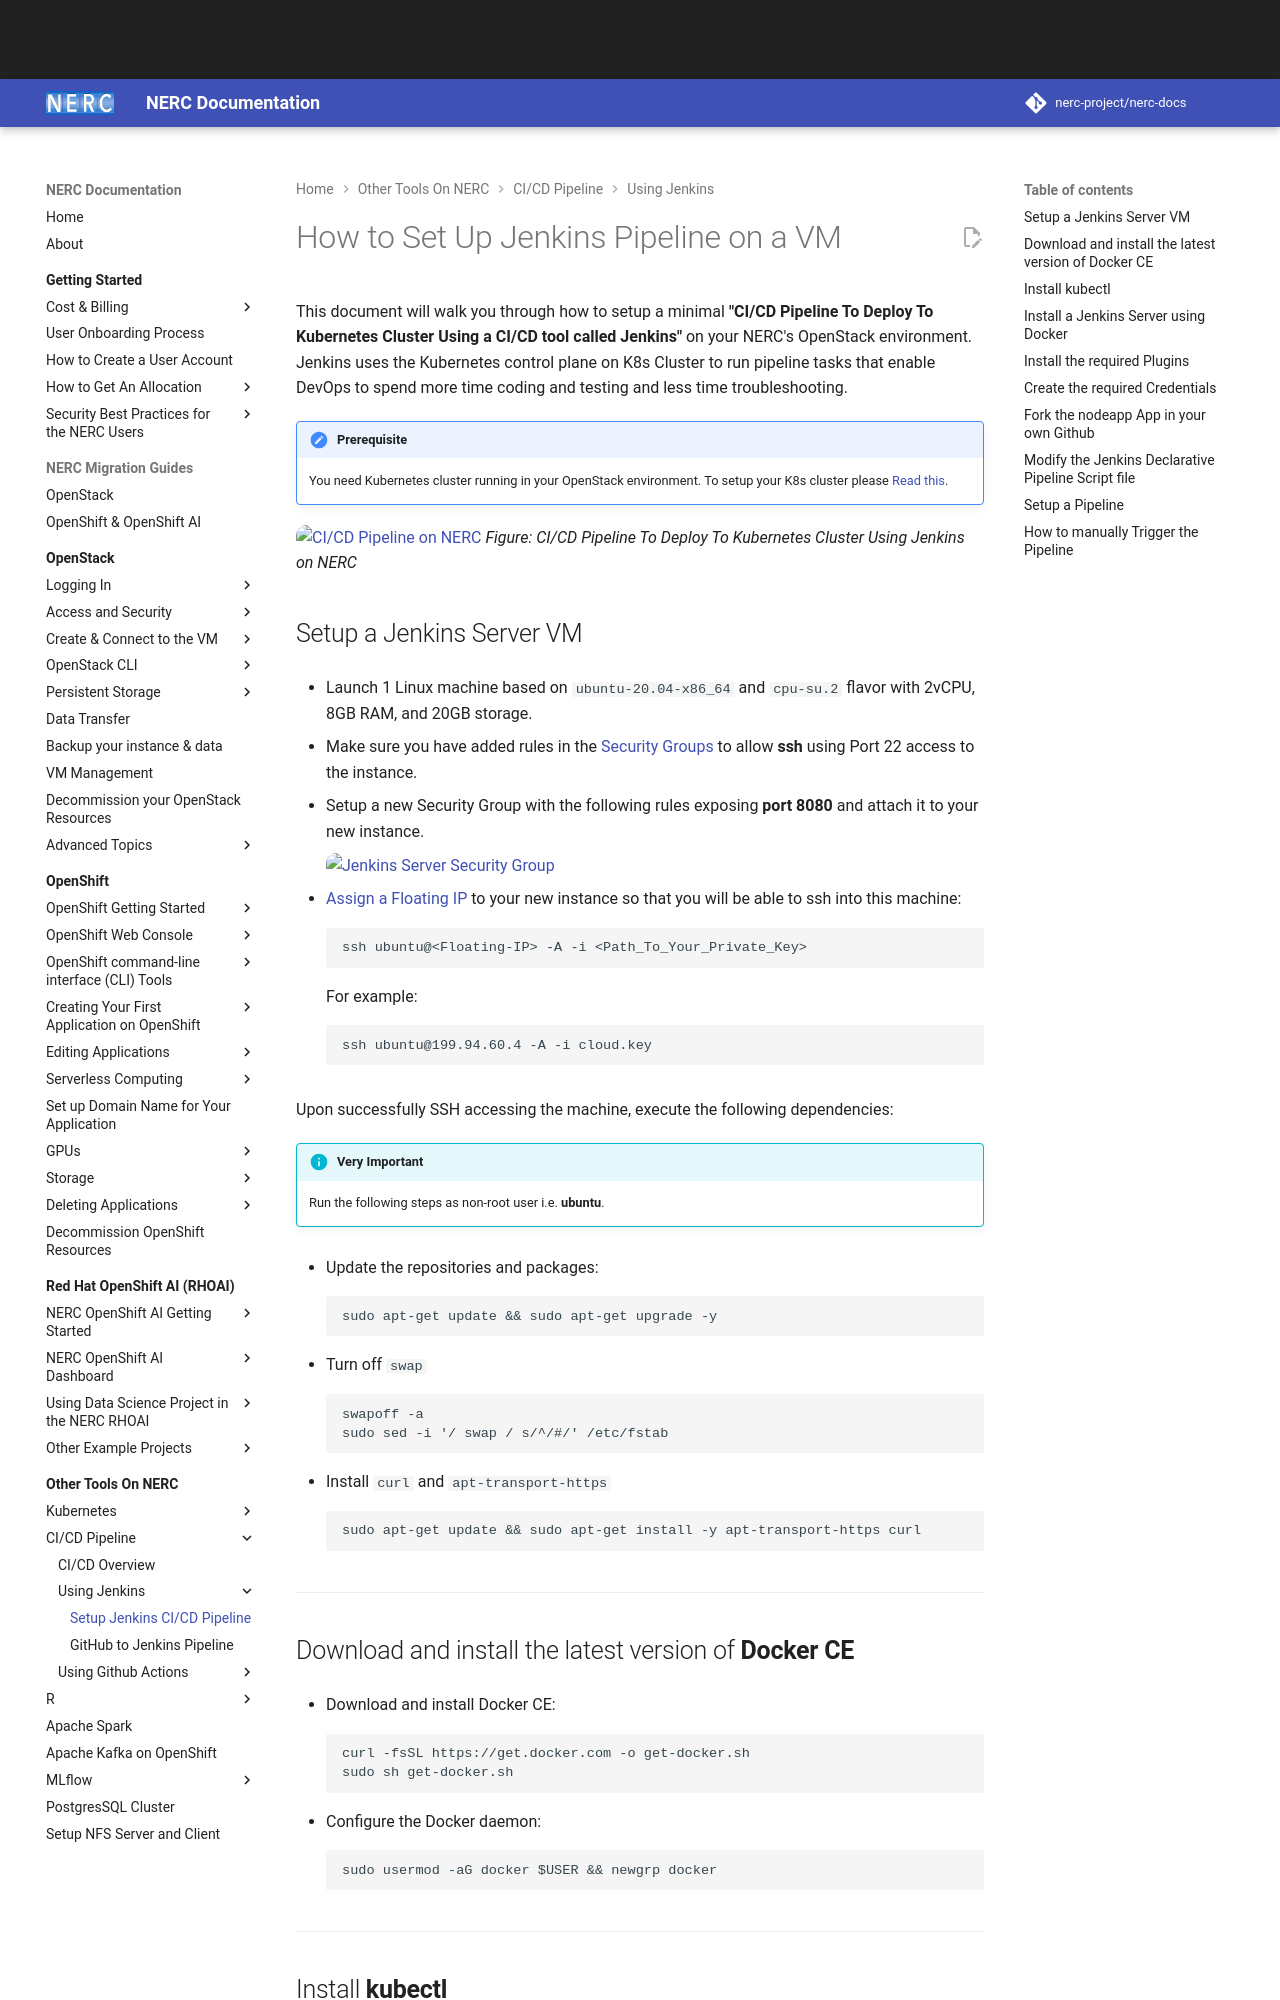

repository: nerc-project/nerc-docs · page: other-tools/CI-CD/jenkins/setup-jenkins-CI-CD-pipeline/index.html · generator: mkdocs

# How to Set Up Jenkins Pipeline on a VM

This document will walk you through how to setup a minimal **"CI/CD Pipeline To Deploy
To Kubernetes Cluster Using a CI/CD tool called Jenkins"** on your NERC's OpenStack
environment. Jenkins uses the Kubernetes control plane on K8s Cluster to run pipeline
tasks that enable DevOps to spend more time coding and testing and less time
troubleshooting.

!!! note "Prerequisite"

    You need Kubernetes cluster running in your OpenStack environment. To setup your
    K8s cluster please [Read this](../../kubernetes/kubeadm/single-master-clusters-with-kubeadm.md).

![CI/CD Pipeline on NERC](images/CICD-on-NERC-Kubernetes.png)
_Figure: CI/CD Pipeline To Deploy To Kubernetes Cluster Using Jenkins on NERC_

## Setup a Jenkins Server VM

-   Launch 1 Linux machine based on `ubuntu-20.04-x86_64` and `cpu-su.2` flavor with
    2vCPU, 8GB RAM, and 20GB storage.

-   Make sure you have added rules in the
    [Security Groups](../../../openstack/access-and-security/security-groups.md#allowing-ssh)
    to allow **ssh** using Port 22 access to the instance.

-   Setup a new Security Group with the following rules exposing **port 8080** and
    attach it to your new instance.

    ![Jenkins Server Security Group](images/security_groups_jenkins.png)

-   [Assign a Floating IP](../../../openstack/create-and-connect-to-the-VM/assign-a-floating-IP.md)
    to your new instance so that you will be able to ssh into this machine:

        ssh ubuntu@<Floating-IP> -A -i <Path_To_Your_Private_Key>

    For example:

        ssh ubuntu@199.94.60.4 -A -i cloud.key

Upon successfully SSH accessing the machine, execute the following dependencies:

!!! info "Very Important"

    Run the following steps as non-root user i.e. **ubuntu**.

-   Update the repositories and packages:

        sudo apt-get update && sudo apt-get upgrade -y

-   Turn off `swap`

        swapoff -a
        sudo sed -i '/ swap / s/^/#/' /etc/fstab

-   Install `curl` and `apt-transport-https`

        sudo apt-get update && sudo apt-get install -y apt-transport-https curl

---

## Download and install the latest version of **Docker CE**

-   Download and install Docker CE:

        curl -fsSL https://get.docker.com -o get-docker.sh
        sudo sh get-docker.sh

-   Configure the Docker daemon:

        sudo usermod -aG docker $USER && newgrp docker

---

## Install **kubectl**

**kubectl**: the command line util to talk to your cluster.

-   Download the Google Cloud public signing key and add key to verify releases

        curl -s https://packages.cloud.google.com/apt/doc/apt-key.gpg | sudo \
          apt-key add -

-   add kubernetes apt repo

        cat <<EOF | sudo tee /etc/apt/sources.list.d/kubernetes.list
        deb https://apt.kubernetes.io/ kubernetes-xenial main
        EOF

-   Install kubectl

        sudo apt-get update
        sudo apt-get install -y kubectl

-   `apt-mark hold` is used so that these packages will not be updated/removed automatically

        sudo apt-mark hold kubectl

---
